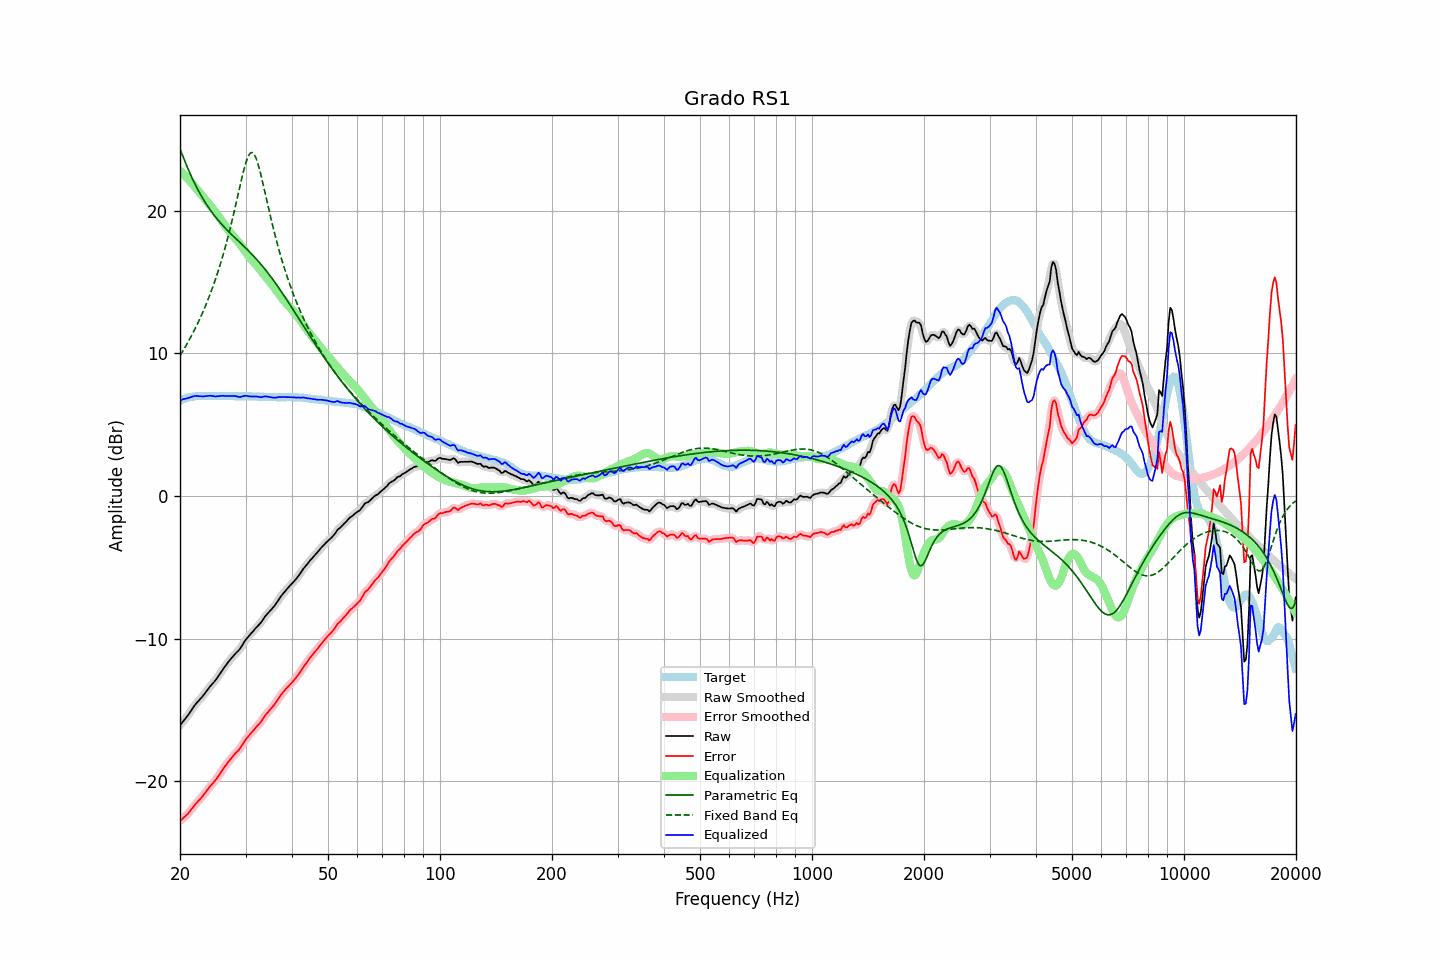

The table this chart was drawn from, first rows:
frequency, raw, error, smoothed, error_smoothed, equalization, parametric_eq, fixed_band_eq, equalized_raw, equalized_smoothed, target
20.00, -16.10, -22.79, -16.10, -22.79, 22.82, 24.36, 9.85, 6.72, 6.72, 6.69
20.20, -15.96, -22.70, -15.96, -22.70, 22.71, 24.07, 10.03, 6.75, 6.75, 6.74
20.40, -15.81, -22.60, -15.81, -22.60, 22.60, 23.78, 10.22, 6.79, 6.78, 6.79
20.61, -15.67, -22.49, -15.67, -22.50, 22.48, 23.50, 10.41, 6.81, 6.81, 6.82
20.81, -15.53, -22.40, -15.52, -22.40, 22.37, 23.22, 10.60, 6.84, 6.84, 6.87
21.02, -15.38, -22.29, -15.37, -22.28, 22.25, 22.96, 10.80, 6.87, 6.87, 6.91
21.23, -15.22, -22.15, -15.21, -22.15, 22.12, 22.69, 11.01, 6.91, 6.91, 6.93
21.44, -15.04, -22.00, -15.05, -22.00, 22.00, 22.44, 11.22, 6.95, 6.95, 6.95
21.66, -14.88, -21.85, -14.88, -21.85, 21.86, 22.20, 11.43, 6.98, 6.99, 6.97
21.87, -14.71, -21.70, -14.72, -21.70, 21.73, 21.96, 11.65, 7.01, 7.01, 6.98
22.09, -14.57, -21.57, -14.57, -21.57, 21.59, 21.74, 11.88, 7.03, 7.02, 7.00
22.31, -14.44, -21.45, -14.44, -21.45, 21.46, 21.52, 12.11, 7.02, 7.02, 7.01
22.54, -14.32, -21.33, -14.31, -21.33, 21.32, 21.31, 12.35, 7.00, 7.01, 7.01
22.76, -14.19, -21.20, -14.19, -21.20, 21.18, 21.11, 12.60, 7.00, 6.99, 7.01
22.99, -14.07, -21.07, -14.06, -21.06, 21.05, 20.91, 12.85, 6.98, 6.99, 7.00
23.22, -13.92, -20.92, -13.92, -20.92, 20.91, 20.72, 13.11, 6.99, 6.99, 7.00
23.45, -13.77, -20.77, -13.77, -20.77, 20.78, 20.54, 13.38, 7.01, 7.01, 7.00
23.69, -13.62, -20.63, -13.62, -20.62, 20.64, 20.37, 13.66, 7.02, 7.02, 7.01
23.92, -13.47, -20.48, -13.47, -20.48, 20.50, 20.20, 13.95, 7.03, 7.03, 7.01
24.16, -13.33, -20.34, -13.33, -20.34, 20.36, 20.04, 14.24, 7.03, 7.03, 7.01
24.40, -13.20, -20.22, -13.20, -20.21, 20.22, 19.89, 14.55, 7.02, 7.02, 7.02
24.65, -13.07, -20.08, -13.07, -20.09, 20.08, 19.74, 14.86, 7.01, 7.00, 7.01
24.89, -12.94, -19.96, -12.93, -19.95, 19.93, 19.59, 15.19, 6.98, 6.99, 7.01
25.14, -12.78, -19.80, -12.78, -19.80, 19.78, 19.45, 15.52, 6.99, 6.99, 7.01
25.39, -12.61, -19.64, -12.62, -19.64, 19.62, 19.32, 15.87, 7.01, 7.00, 7.02
25.65, -12.45, -19.47, -12.44, -19.46, 19.46, 19.19, 16.23, 7.01, 7.02, 7.02
25.91, -12.27, -19.28, -12.27, -19.29, 19.30, 19.06, 16.61, 7.03, 7.03, 7.01
26.16, -12.10, -19.12, -12.11, -19.13, 19.14, 18.94, 16.99, 7.03, 7.03, 7.01
26.43, -11.96, -18.97, -11.95, -18.96, 18.98, 18.82, 17.39, 7.02, 7.02, 7.01
26.69, -11.81, -18.82, -11.80, -18.82, 18.82, 18.70, 17.81, 7.01, 7.02, 7.01
26.96, -11.65, -18.66, -11.66, -18.67, 18.67, 18.58, 18.24, 7.02, 7.01, 7.01
27.23, -11.52, -18.53, -11.51, -18.53, 18.53, 18.47, 18.69, 7.01, 7.01, 7.01
27.50, -11.38, -18.39, -11.38, -18.39, 18.39, 18.36, 19.15, 7.02, 7.02, 7.01
27.77, -11.25, -18.25, -11.25, -18.25, 18.27, 18.25, 19.62, 7.02, 7.02, 7.00
28.05, -11.12, -18.12, -11.12, -18.12, 18.13, 18.14, 20.10, 7.02, 7.02, 7.00
28.33, -11.00, -17.99, -11.00, -18.00, 18.00, 18.03, 20.60, 7.00, 7.00, 6.99
28.62, -10.89, -17.88, -10.89, -17.88, 17.86, 17.93, 21.10, 6.97, 6.97, 6.99
28.90, -10.77, -17.77, -10.76, -17.75, 17.71, 17.82, 21.60, 6.95, 6.96, 7.00
29.19, -10.61, -17.60, -10.60, -17.60, 17.57, 17.71, 22.09, 6.96, 6.97, 6.99
29.48, -10.42, -17.42, -10.42, -17.42, 17.41, 17.60, 22.57, 7.00, 6.99, 7.00
29.78, -10.24, -17.23, -10.24, -17.24, 17.26, 17.49, 23.01, 7.02, 7.02, 6.99
30.08, -10.07, -17.07, -10.08, -17.08, 17.11, 17.38, 23.40, 7.04, 7.03, 7.00
30.38, -9.94, -16.93, -9.94, -16.93, 16.95, 17.27, 23.72, 7.01, 7.02, 6.99
30.68, -9.81, -16.80, -9.80, -16.80, 16.80, 17.16, 23.95, 7.00, 7.00, 6.99
30.99, -9.68, -16.67, -9.68, -16.67, 16.66, 17.04, 24.08, 6.98, 6.99, 6.99
31.30, -9.55, -16.53, -9.55, -16.53, 16.53, 16.93, 24.10, 6.98, 6.98, 6.98
31.61, -9.42, -16.40, -9.42, -16.40, 16.40, 16.81, 24.00, 6.99, 6.99, 6.98
31.93, -9.29, -16.27, -9.29, -16.27, 16.28, 16.69, 23.79, 6.99, 6.99, 6.98
32.24, -9.17, -16.14, -9.17, -16.15, 16.14, 16.56, 23.49, 6.98, 6.97, 6.97
32.57, -9.05, -16.02, -9.05, -16.02, 16.00, 16.43, 23.11, 6.95, 6.95, 6.97
32.89, -8.93, -15.90, -8.92, -15.89, 15.86, 16.30, 22.68, 6.93, 6.94, 6.97
33.22, -8.78, -15.74, -8.77, -15.73, 15.72, 16.17, 22.22, 6.94, 6.95, 6.96
33.55, -8.61, -15.57, -8.61, -15.57, 15.57, 16.04, 21.73, 6.97, 6.97, 6.96
33.89, -8.44, -15.39, -8.45, -15.40, 15.43, 15.90, 21.23, 6.99, 6.98, 6.95
34.23, -8.31, -15.26, -8.31, -15.26, 15.29, 15.75, 20.73, 6.98, 6.98, 6.95
34.57, -8.19, -15.13, -8.18, -15.13, 15.15, 15.61, 20.23, 6.96, 6.96, 6.94
34.92, -8.07, -15.01, -8.06, -15.00, 15.01, 15.46, 19.74, 6.94, 6.94, 6.94
35.27, -7.94, -14.87, -7.94, -14.88, 14.86, 15.31, 19.27, 6.92, 6.92, 6.93
35.62, -7.81, -14.74, -7.81, -14.74, 14.72, 15.16, 18.80, 6.91, 6.90, 6.93
35.97, -7.68, -14.61, -7.66, -14.60, 14.57, 15.00, 18.35, 6.89, 6.90, 6.93
... 635 more rows
